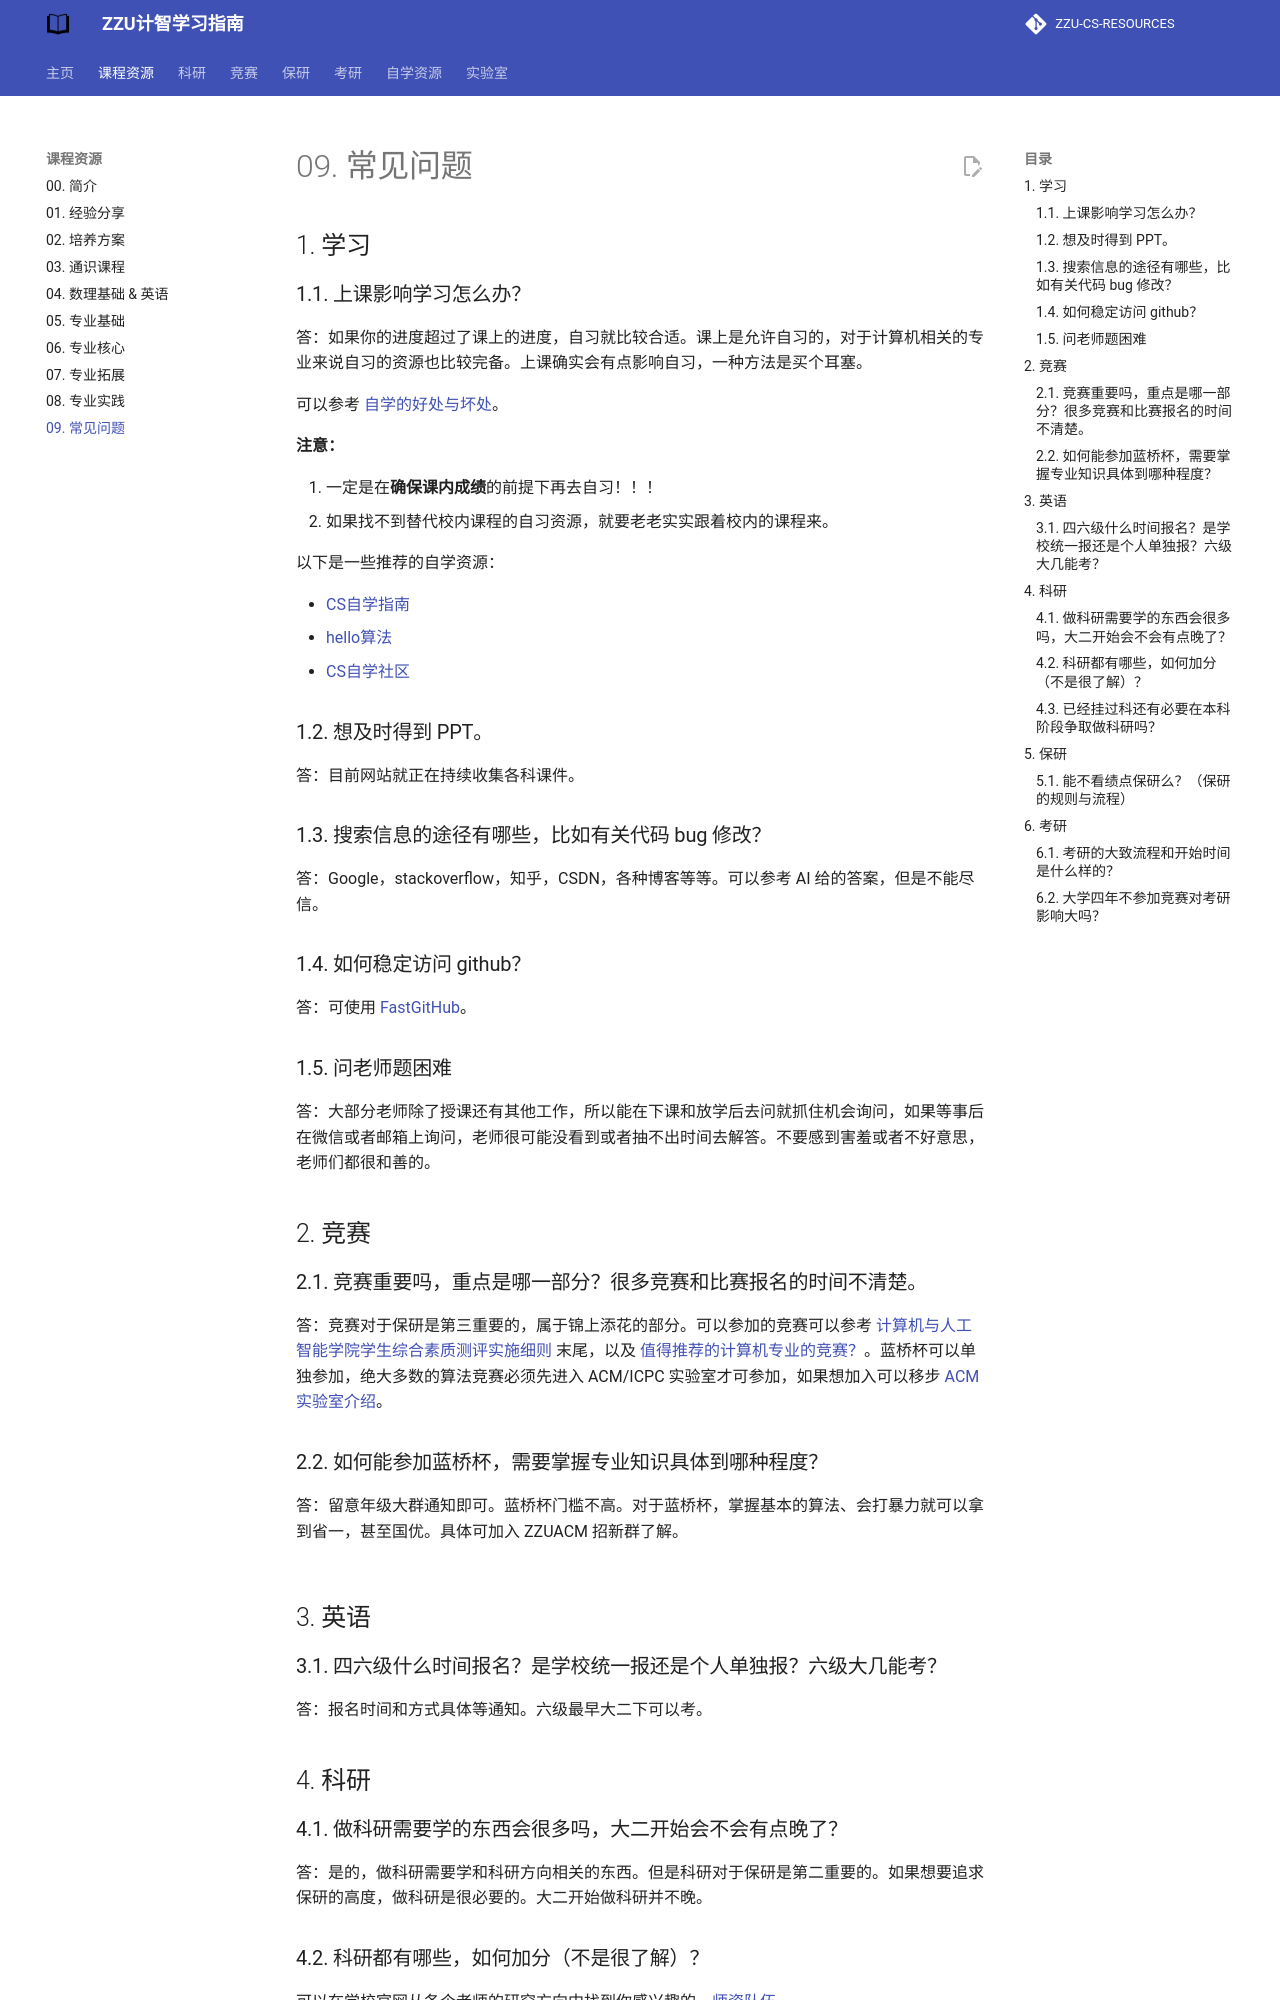

repository: yzbaaa/ZZU-CS-RESOURCES · page: 01. course_resources/09. F&Q/index.html · generator: mkdocs

## 1. 学习

### 1.1. 上课影响学习怎么办？

答：如果你的进度超过了课上的进度，自习就比较合适。课上是允许自习的，对于计算机相关的专业来说自习的资源也比较完备。上课确实会有点影响自习，一种方法是买个耳塞。

可以参考 [自学的好处与坏处](https://csdiy.wiki/#_3)。

**注意：**

1. 一定是在**确保课内成绩**的前提下再去自习！！！
2. 如果找不到替代校内课程的自习资源，就要老老实实跟着校内的课程来。

以下是一些推荐的自学资源：

- [CS自学指南](https://csdiy.wiki/)
- [hello算法](https://www.hello-algo.com/)
- [CS自学社区](https://www.learncs.site/docs/roadmap)

### 1.2. 想及时得到 PPT。

答：目前网站就正在持续收集各科课件。
### 1.3. 搜索信息的途径有哪些，比如有关代码 bug 修改？

答：Google，stackoverflow，知乎，CSDN，各种博客等等。可以参考 AI 给的答案，但是不能尽信。

### 1.4. 如何稳定访问 github？

答：可使用 [FastGitHub](https://github.com/WangGithubUser/FastGitHub)。

### 1.5. 问老师题困难

答：大部分老师除了授课还有其他工作，所以能在下课和放学后去问就抓住机会询问，如果等事后在微信或者邮箱上询问，老师很可能没看到或者抽不出时间去解答。不要感到害羞或者不好意思，老师们都很和善的。

## 2. 竞赛

### 2.1. 竞赛重要吗，重点是哪一部分？很多竞赛和比赛报名的时间不清楚。

答：竞赛对于保研是第三重要的，属于锦上添花的部分。可以参加的竞赛可以参考 [计算机与人工智能学院学生综合素质测评实施细则](http://www7.zzu.edu.cn/system/_content/download.jsp?urltype=news.DownloadAttachUrl&owner=1816313820&wbfileid=14963839) 末尾，以及 [值得推荐的计算机专业的竞赛？](https://zhuanlan.zhihu.com/p/604235530)。蓝桥杯可以单独参加，绝大多数的算法竞赛必须先进入 ACM/ICPC 实验室才可参加，如果想加入可以移步 [ACM 实验室介绍](../../07. labs/01. ACM Lab)。

### 2.2. 如何能参加蓝桥杯，需要掌握专业知识具体到哪种程度？

答：留意年级大群通知即可。蓝桥杯门槛不高。对于蓝桥杯，掌握基本的算法、会打暴力就可以拿到省一，甚至国优。具体可加入 ZZUACM 招新群了解。

<figure markdown="span">
  ![](https://pic.imgdb.cn/item/67027c81d29ded1a8c3c9ecd.png){ width="250" }
</figure>

## 3. 英语

### 3.1. 四六级什么时间报名？是学校统一报还是个人单独报？六级大几能考？

答：报名时间和方式具体等通知。六级最早大二下可以考。

## 4. 科研

### 4.1. 做科研需要学的东西会很多吗，大二开始会不会有点晚了？

答：是的，做科研需要学和科研方向相关的东西。但是科研对于保研是第二重要的。如果想要追求保研的高度，做科研是很必要的。大二开始做科研并不晚。
